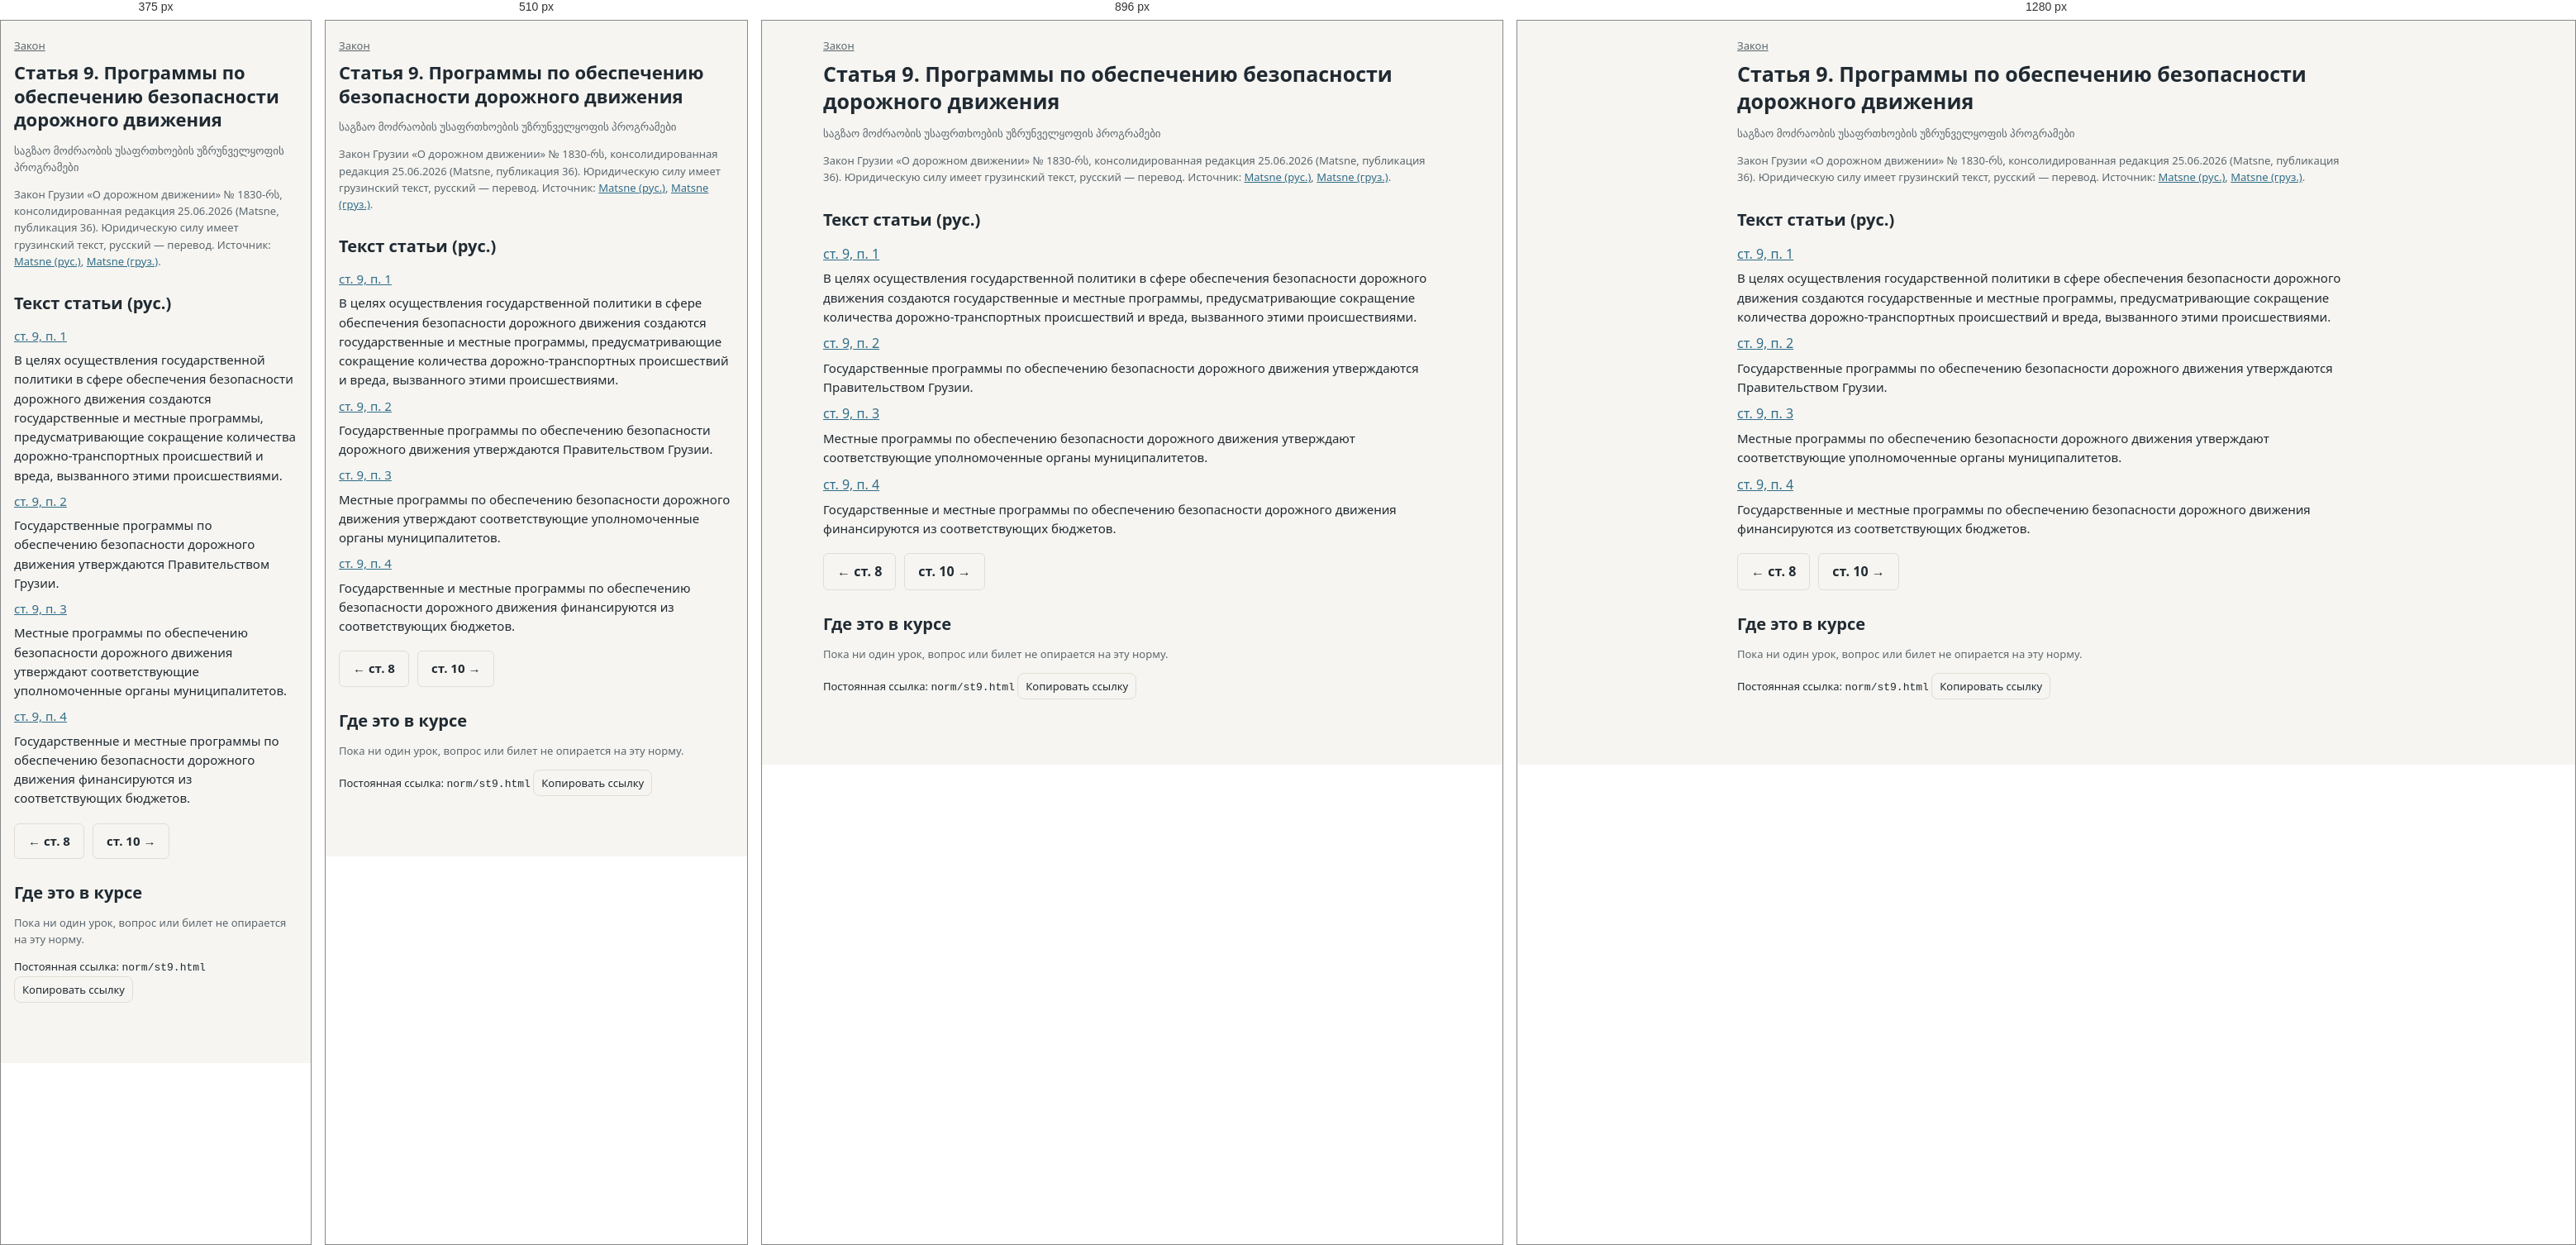
Rendered at 375 px, 510 px, 896 px and 1280 px, left to right.

<!-- file: st9.html -->
<!doctype html><html lang="ru" data-root="../"><head><meta charset="utf-8"><meta name="viewport" content="width=device-width,initial-scale=1">
<title>Статья 9. Программы по обеспечению безопасности дорожного движения — ПДД Грузии</title><meta name="description" content="Программы по обеспечению безопасности дорожного движения"><link rel="icon" href="data:,"><link rel="stylesheet" href="../assets/app.css"></head>
<body><main class="normpage" data-norm="st9">
<nav class="crumbs small" aria-label="Положение в законе"><a href="index.html">Закон</a></nav>
<h1>Статья 9. Программы по обеспечению безопасности дорожного движения</h1>
<p class="small mut" lang="ka">საგზაო მოძრაობის უსაფრთხოების უზრუნველყოფის პროგრამები</p>
<p class="small mut nver">Закон Грузии «О дорожном движении» № 1830-რს, консолидированная редакция 25.06.2026 (Matsne, публикация 36). Юридическую силу имеет грузинский текст, русский — перевод. Источник: <a href="https://www.matsne.gov.ge/ru/document/view/2169396?publication=36" rel="noopener">Matsne (рус.)</a>, <a href="https://www.matsne.gov.ge/ka/document/view/2169396?publication=36" rel="noopener">Matsne (груз.)</a>.</p>
<section class="ntext"><h2>Текст статьи (рус.)</h2><ol class="npars"><li id="st9-p1"><a class="ncite" href="st9-p1.html">ст. 9, п. 1</a><div class="lawtext" lang="ru">В целях осуществления государственной политики в сфере обеспечения безопасности дорожного движения создаются государственные и местные программы, предусматривающие сокращение количества дорожно-транспортных происшествий и вреда, вызванного этими происшествиями.</div></li><li id="st9-p2"><a class="ncite" href="st9-p2.html">ст. 9, п. 2</a><div class="lawtext" lang="ru">Государственные программы по обеспечению безопасности дорожного движения утверждаются Правительством Грузии.</div></li><li id="st9-p3"><a class="ncite" href="st9-p3.html">ст. 9, п. 3</a><div class="lawtext" lang="ru">Местные программы по обеспечению безопасности дорожного движения утверждают соответствующие уполномоченные органы муниципалитетов.</div></li><li id="st9-p4"><a class="ncite" href="st9-p4.html">ст. 9, п. 4</a><div class="lawtext" lang="ru">Государственные и местные программы по обеспечению безопасности дорожного движения финансируются из соответствующих бюджетов.</div></li></ol></section>
<nav class="row nnav" aria-label="Соседние нормы"><a class="btn ghost" href="st8.html" rel="prev">← ст. 8</a><a class="btn ghost" href="st10.html" rel="next">ст. 10 →</a></nav>
<section class="backlinks"><h2>Где это в курсе</h2><p class="small mut">Пока ни один урок, вопрос или билет не опирается на эту норму.</p></section>
<p class="small nperm">Постоянная ссылка: <code>norm/st9.html</code> <button class="iconbtn" id="copylink" type="button">Копировать ссылку</button></p>
</main>
<script type="module" src="../assets/pages/norm.mjs"></script></body></html>


/* @media block from app.css */
@media (max-width:1023.98px){
  .top .in{padding:6px 12px}
  .menubtn{display:inline-flex}
  nav.main{display:none;position:absolute;top:100%;left:8px;right:8px;flex-direction:column;gap:2px;padding:6px;
    background:var(--bg2);border:1px solid var(--line);border-radius:0 0 10px 10px;box-shadow:0 8px 24px rgba(0,0,0,.18)}
  nav.main.open{display:flex}
  nav.main a{height:40px;padding:0 12px;font-size:16px}
}

/* @media block from app.css */
@media (min-width:768px) and (max-width:1023.98px){nav.main{left:auto;width:280px}}

/* @media block from app.css */
@media (max-width:640px){
  body{font-size:15px}
  h1{font-size:22px}
  .ep img{width:110px}
  .qtext{font-size:16px}
  .exgrid{grid-template-columns:repeat(6,1fr)}
  .plan .hide-s{display:none}
}

/* @media block from app.css */
@media (max-width:640px){.fig svg{min-width:460px}}

/* @media block from app.css */
@media (max-width:380px){.ep img{width:84px}.ep{gap:10px}}

/* @media block from app.css */
@media (max-width:640px){.fig figcaption{font-size:13px}.sg{width:104px}}